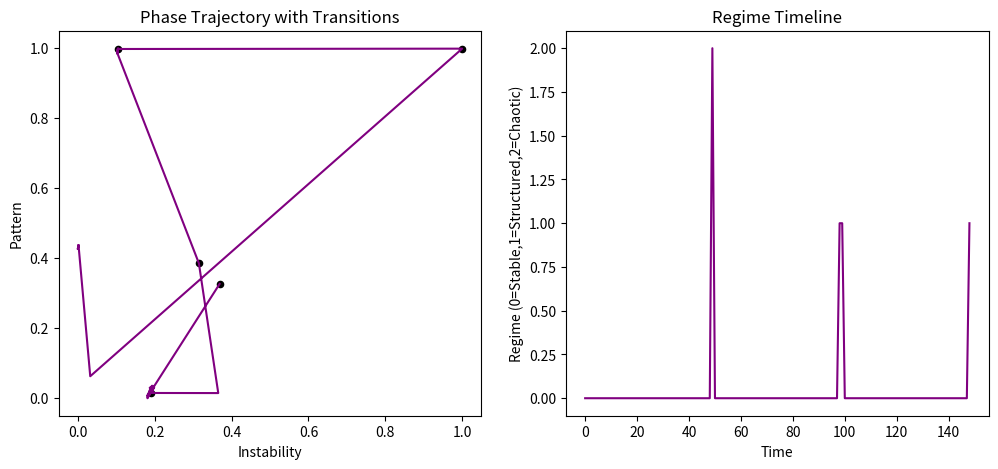

Python code for this plot:
import numpy as np
import matplotlib.pyplot as plt
import os


# -----------------------------
# DYNAMIC SYSTEM (WITH TRANSITIONS)
# -----------------------------
def generate_system(T=150, N=128):

    x = np.linspace(0, 2*np.pi, N)
    y = np.linspace(0, 2*np.pi, N)
    X, Y = np.meshgrid(x, y)

    field = []

    for t in range(T):

        if t < 50:
            # stable regime
            frame = np.sin(X + 0.1*t)

        elif t < 100:
            # structured regime
            frame = np.sin(X + 0.1*t) + np.sin(Y - 0.1*t)

        else:
            # chaotic regime
            frame = np.sin(X + 0.1*t) + np.random.normal(0, 0.6, (N,N))

        field.append(frame)

    return np.array(field)


# -----------------------------
# KAPPA ENGINE (INLINE)
# -----------------------------
def compute_kappa(I):

    dx = np.diff(I, axis=2, append=I[:,:,-1:])
    dt = np.diff(I, axis=0, append=I[-1:,:,:])

    grad = dx**2 + dt**2
    coherence = 1 / (1 + grad)

    return I * coherence


# -----------------------------
# SIGNATURE (TEMPORAL AWARE)
# -----------------------------
def compute_signature(kappa):

    inst = []
    pat  = []

    for t in range(1, len(kappa)):

        frame = kappa[t]
        prev  = kappa[t-1]

        # temporal energy
        temporal = np.mean((frame - prev)**2)

        # spatial variance
        spatial = np.std(frame)

        inst.append(temporal * 5 + spatial)
        pat.append(np.std(frame))

    inst = np.array(inst)
    pat  = np.array(pat)

    # normalize
    inst = (inst - np.min(inst)) / (np.ptp(inst) + 1e-8)
    pat  = (pat - np.min(pat)) / (np.ptp(pat) + 1e-8)

    return inst, pat


# -----------------------------
# REGIME CLASSIFIER (TIMEWISE)
# -----------------------------
def classify_series(inst):

    labels = []

    for val in inst:

        if val < 0.3:
            labels.append(0)  # stable
        elif val < 0.7:
            labels.append(1)  # structured
        else:
            labels.append(2)  # chaotic

    return np.array(labels)


# -----------------------------
# TRANSITION DETECTION
# -----------------------------
def detect_transitions(labels):

    transitions = []

    for i in range(1, len(labels)):
        if labels[i] != labels[i-1]:
            transitions.append(i)

    return transitions


# -----------------------------
# MAIN
# -----------------------------
print("\n🚀 Running V7.5 Dynamic Regime Engine\n")

I = generate_system()

kappa = compute_kappa(I)
inst, pat = compute_signature(kappa)

labels = classify_series(inst)
transitions = detect_transitions(labels)

print("Detected transitions at:", transitions)


# -----------------------------
# VISUALIZATION
# -----------------------------
plt.figure(figsize=(12,5))

# trajectory
plt.subplot(1,2,1)
plt.plot(inst, pat, color="purple")

for t in transitions:
    plt.scatter(inst[t], pat[t], color="black", s=20)

plt.title("Phase Trajectory with Transitions")
plt.xlabel("Instability")
plt.ylabel("Pattern")


# timeline classification
plt.subplot(1,2,2)
plt.plot(labels, color="purple")

plt.title("Regime Timeline")
plt.xlabel("Time")
plt.ylabel("Regime (0=Stable,1=Structured,2=Chaotic)")


# -----------------------------
# SAVE
# -----------------------------
output_dir = os.path.join(os.getcwd(), "outputs")
os.makedirs(output_dir, exist_ok=True)

save_path = os.path.join(output_dir, "v7_5_dynamic_regime.png")
plt.savefig(save_path)

print("\n✅ Saved →", save_path)
